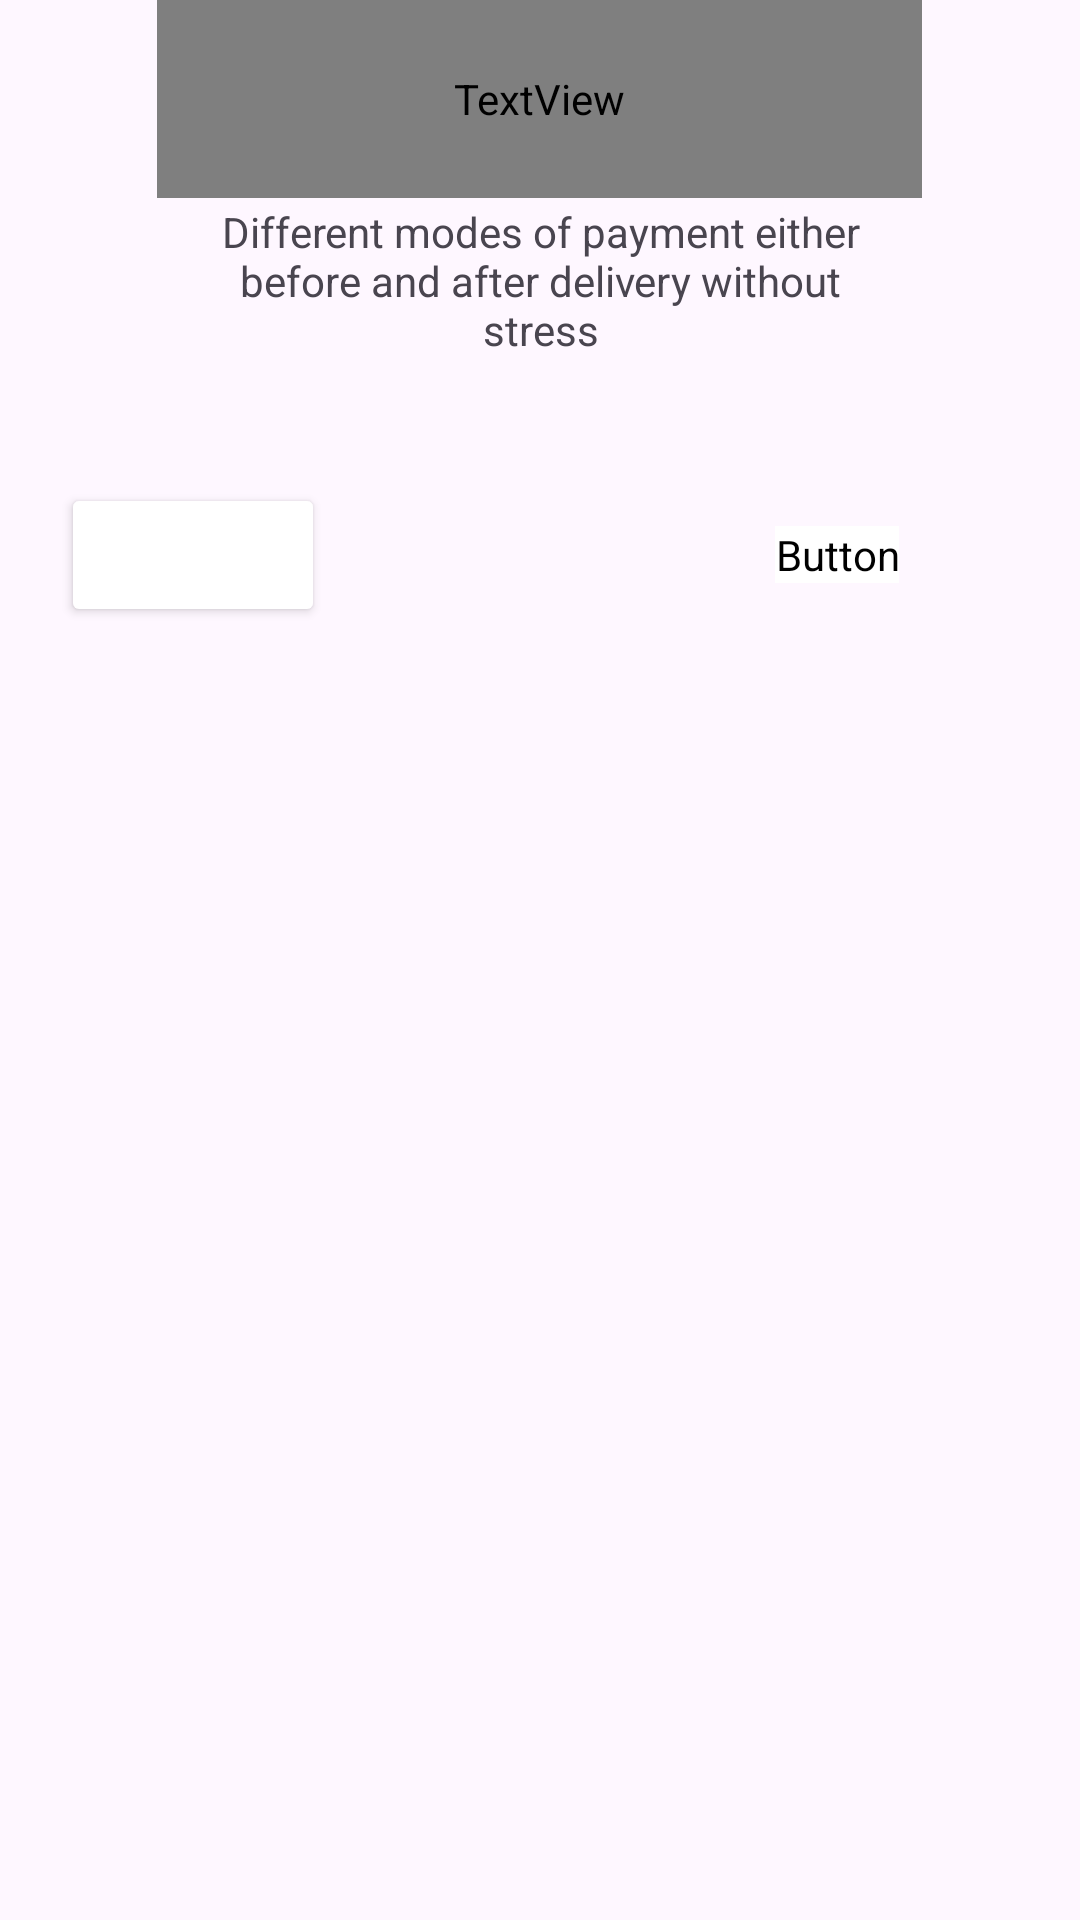

Layout XML and referenced resources for this Android screen:
<!-- AndroidManifest.xml: application theme Theme.Sucharrowwithyou -->
<!-- res/layout/activity_third.xml -->
<?xml version="1.0" encoding="utf-8"?>
<androidx.constraintlayout.widget.ConstraintLayout
    xmlns:android="http://schemas.android.com/apk/res/android"
    xmlns:tools="http://schemas.android.com/tools"
    xmlns:app="http://schemas.android.com/apk/res-auto"
    android:layout_width="match_parent"
    android:layout_height="match_parent"
    tools:context=".ThirdActivity">

    <ScrollView
        android:layout_width="match_parent"
        android:layout_height="match_parent"
        app:layout_constraintBottom_toBottomOf="parent"
        app:layout_constraintEnd_toEndOf="parent"
        app:layout_constraintHorizontal_bias="0.0"
        app:layout_constraintStart_toStartOf="parent"
        app:layout_constraintTop_toTopOf="parent"
        app:layout_constraintVertical_bias="0.0">

        <LinearLayout
            android:layout_width="match_parent"
            android:layout_height="match_parent"
            android:orientation="vertical">

            <ImageView
                android:id="@+id/imageView2"
                android:layout_width="wrap_content"
                android:layout_height="wrap_content"
                android:layout_gravity="center"
                app:srcCompat="@drawable/slide3" />


            <TextView
                android:id="@+id/textView"
                android:layout_width="255dp"
                android:layout_height="66dp"
                android:layout_gravity="center"
                android:gravity="center"
                android:text="Flexible Payment"
                android:textColor="@color/blue"
                android:textSize="24sp"
                android:textStyle="bold" />


            <TextView
                android:id="@+id/textView2"
                android:layout_width="226dp"
                android:layout_height="55dp"
                android:layout_gravity="center"
                android:gravity="center"
                android:text="Different modes of payment either before and after delivery without stress" />


            <LinearLayout
                android:layout_width="match_parent"
                android:layout_height="match_parent"
                android:layout_marginTop="40dp"
                android:gravity="center"
                android:orientation="horizontal">

                <Button
                    android:id="@+id/button3"
                    android:layout_width="wrap_content"
                    android:layout_height="wrap_content"
                    android:onClick="onButtonClick4"
                    android:text="skip"
                    android:translationX="-20dp"
                    app:cornerRadius="5dp"
                    tools:ignore="InefficientWeight"
                    android:textColor="@color/white"
                    android:backgroundTint="@color/blue"/>


                <Button
                    android:id="@+id/button2"
                    android:layout_width="wrap_content"
                    android:layout_height="wrap_content"
                    android:layout_marginLeft="150dp"
                    android:onClick="onButtonClick4"
                    android:text="Skip"
                    android:textColor="@color/blue"
                    android:translationX="-20dp"
                    app:cornerRadius="5dp"
                    tools:ignore="InefficientWeight"
                    app:strokeColor="@color/blue"
                    android:drawableTint="@color/blue"
                    app:strokeWidth="1dp"
                    android:backgroundTint="@color/design_default_color_background"
                    android:foregroundTint="#000000"/>
            </LinearLayout>
        </LinearLayout>


    </ScrollView>
</androidx.constraintlayout.widget.ConstraintLayout>
<!-- resources referenced by this layout -->
<resources>
  <style name="Theme.Sucharrowwithyou" parent="Base.Theme.Sucharrowwithyou" />
  <style name="Base.Theme.Sucharrowwithyou" parent="Theme.Material3.DayNight.NoActionBar">
          
          
      </style>
  <!-- not gathered from this repository: default colours our renderer supplied (Android Studio template values) -->
  <color name="white">#FFFFFFFF</color>
</resources>
